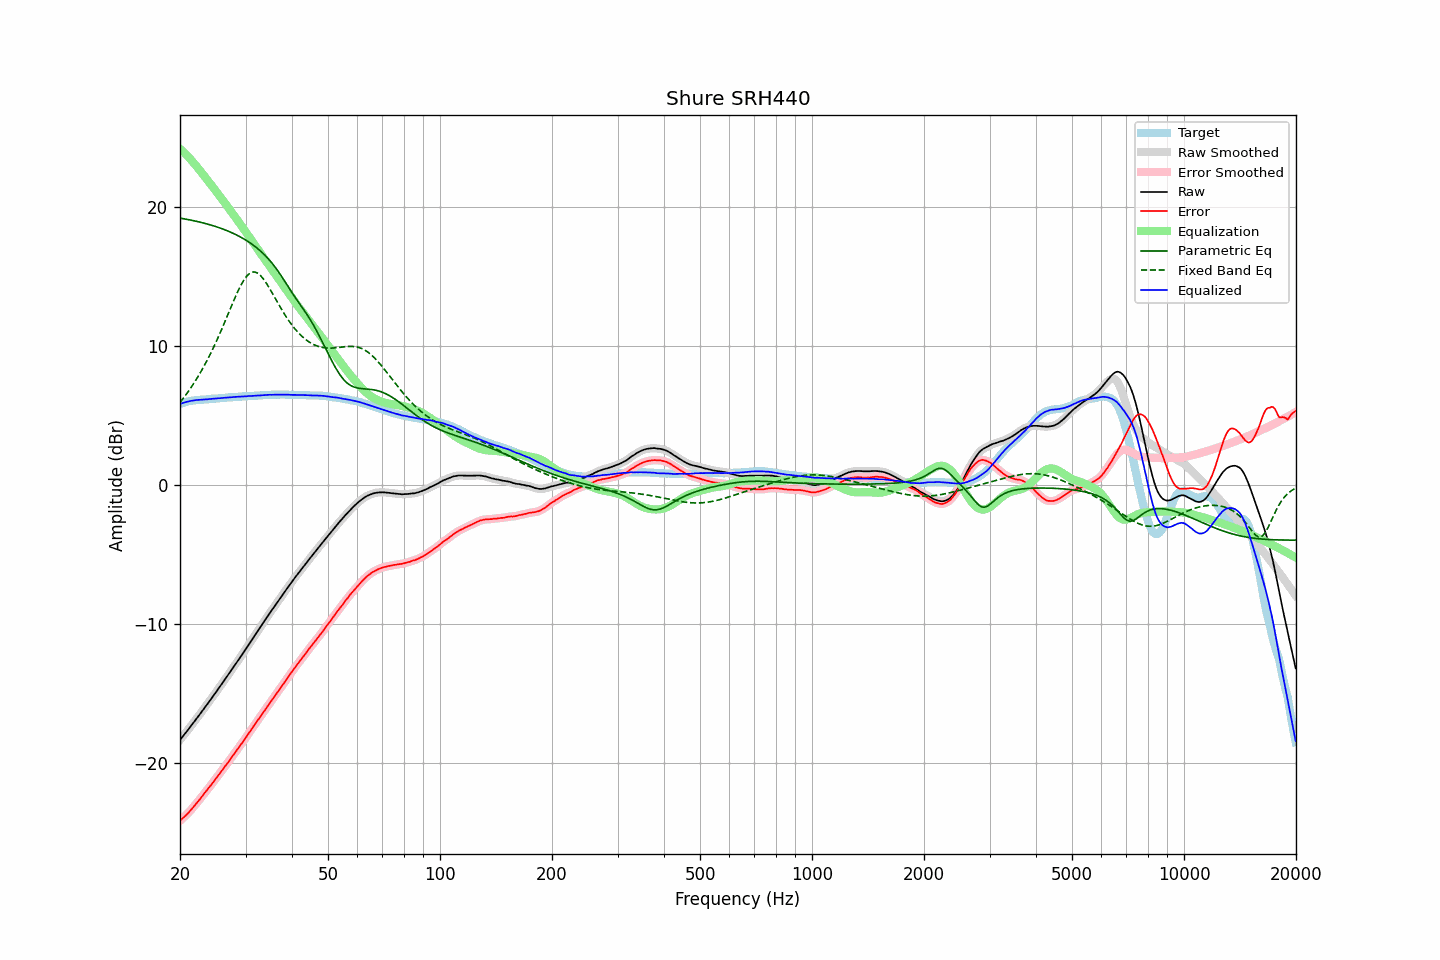

The data file committed next to this chart (first rows):
frequency, raw, error, smoothed, error_smoothed, equalization, parametric_eq, fixed_band_eq, equalized_raw, equalized_smoothed, target
20.00, -18.37, -24.18, -18.36, -24.18, 24.18, 19.19, 5.93, 5.81, 5.82, 5.81
20.20, -18.22, -24.07, -18.22, -24.07, 24.08, 19.17, 6.07, 5.86, 5.86, 5.85
20.40, -18.08, -23.97, -18.07, -23.97, 23.97, 19.15, 6.22, 5.89, 5.89, 5.89
20.61, -17.93, -23.85, -17.93, -23.86, 23.86, 19.13, 6.37, 5.93, 5.93, 5.92
20.81, -17.78, -23.74, -17.78, -23.75, 23.74, 19.11, 6.53, 5.96, 5.96, 5.96
21.02, -17.64, -23.64, -17.63, -23.63, 23.62, 19.09, 6.69, 5.98, 5.99, 6.00
21.23, -17.48, -23.50, -17.48, -23.50, 23.50, 19.07, 6.85, 6.02, 6.02, 6.02
21.44, -17.33, -23.37, -17.33, -23.37, 23.37, 19.04, 7.02, 6.05, 6.04, 6.04
21.66, -17.18, -23.24, -17.17, -23.24, 23.24, 19.02, 7.20, 6.06, 6.06, 6.06
21.87, -17.02, -23.10, -17.02, -23.10, 23.10, 18.99, 7.38, 6.08, 6.08, 6.07
22.09, -16.87, -22.96, -16.87, -22.96, 22.96, 18.97, 7.56, 6.10, 6.09, 6.09
22.31, -16.71, -22.82, -16.72, -22.82, 22.82, 18.94, 7.75, 6.10, 6.10, 6.10
22.54, -16.57, -22.68, -16.56, -22.68, 22.67, 18.91, 7.94, 6.10, 6.11, 6.11
22.76, -16.41, -22.53, -16.41, -22.53, 22.53, 18.89, 8.14, 6.12, 6.12, 6.12
22.99, -16.26, -22.38, -16.25, -22.38, 22.38, 18.86, 8.34, 6.12, 6.13, 6.12
23.22, -16.10, -22.23, -16.10, -22.23, 22.24, 18.83, 8.55, 6.14, 6.14, 6.13
23.45, -15.94, -22.08, -15.94, -22.08, 22.09, 18.80, 8.77, 6.15, 6.15, 6.14
23.69, -15.79, -21.94, -15.78, -21.94, 21.94, 18.77, 8.99, 6.15, 6.16, 6.15
23.92, -15.62, -21.79, -15.63, -21.79, 21.79, 18.73, 9.21, 6.17, 6.17, 6.16
24.16, -15.47, -21.65, -15.47, -21.65, 21.64, 18.70, 9.44, 6.18, 6.18, 6.18
24.40, -15.30, -21.51, -15.31, -21.50, 21.49, 18.67, 9.68, 6.19, 6.19, 6.20
24.65, -15.15, -21.34, -15.15, -21.35, 21.34, 18.63, 9.92, 6.20, 6.20, 6.19
24.89, -14.98, -21.19, -14.98, -21.19, 21.19, 18.59, 10.17, 6.21, 6.21, 6.20
25.14, -14.82, -21.04, -14.82, -21.03, 21.04, 18.56, 10.42, 6.21, 6.22, 6.21
25.39, -14.65, -20.88, -14.66, -20.88, 20.88, 18.52, 10.68, 6.23, 6.23, 6.22
25.65, -14.50, -20.74, -14.49, -20.73, 20.73, 18.48, 10.94, 6.23, 6.24, 6.24
25.91, -14.33, -20.57, -14.33, -20.58, 20.58, 18.43, 11.21, 6.25, 6.25, 6.24
26.16, -14.16, -20.42, -14.17, -20.42, 20.42, 18.39, 11.48, 6.26, 6.26, 6.25
26.43, -14.00, -20.26, -14.00, -20.26, 20.27, 18.35, 11.75, 6.27, 6.27, 6.26
26.69, -13.84, -20.11, -13.84, -20.12, 20.11, 18.30, 12.03, 6.28, 6.27, 6.27
26.96, -13.68, -19.97, -13.68, -19.97, 19.96, 18.25, 12.31, 6.28, 6.28, 6.29
27.23, -13.51, -19.81, -13.51, -19.81, 19.80, 18.20, 12.58, 6.29, 6.29, 6.30
27.50, -13.34, -19.64, -13.34, -19.64, 19.64, 18.15, 12.86, 6.30, 6.30, 6.30
27.77, -13.16, -19.47, -13.17, -19.48, 19.48, 18.10, 13.13, 6.31, 6.31, 6.30
28.05, -13.00, -19.32, -12.99, -19.31, 19.32, 18.05, 13.40, 6.32, 6.32, 6.32
28.33, -12.83, -19.15, -12.83, -19.15, 19.16, 17.99, 13.66, 6.33, 6.33, 6.32
28.62, -12.66, -18.99, -12.66, -18.99, 19.00, 17.93, 13.92, 6.34, 6.34, 6.33
28.90, -12.50, -18.84, -12.49, -18.83, 18.84, 17.87, 14.16, 6.34, 6.34, 6.34
29.19, -12.33, -18.67, -12.33, -18.68, 18.67, 17.81, 14.39, 6.35, 6.35, 6.34
29.48, -12.16, -18.53, -12.16, -18.52, 18.51, 17.74, 14.59, 6.36, 6.35, 6.37
29.78, -11.99, -18.35, -11.99, -18.35, 18.35, 17.68, 14.78, 6.36, 6.36, 6.36
30.08, -11.82, -18.19, -11.81, -18.19, 18.18, 17.60, 14.94, 6.36, 6.37, 6.37
30.38, -11.64, -18.01, -11.64, -18.02, 18.02, 17.53, 15.08, 6.38, 6.38, 6.37
30.68, -11.46, -17.85, -11.46, -17.85, 17.85, 17.46, 15.18, 6.39, 6.39, 6.39
30.99, -11.29, -17.68, -11.29, -17.68, 17.68, 17.38, 15.26, 6.39, 6.39, 6.39
31.30, -11.11, -17.50, -11.11, -17.51, 17.51, 17.29, 15.30, 6.40, 6.40, 6.39
31.61, -10.94, -17.34, -10.94, -17.34, 17.34, 17.21, 15.32, 6.40, 6.41, 6.40
31.93, -10.76, -17.17, -10.76, -17.17, 17.17, 17.12, 15.29, 6.41, 6.41, 6.41
32.24, -10.58, -17.00, -10.59, -17.01, 17.01, 17.03, 15.25, 6.42, 6.42, 6.41
32.57, -10.42, -16.85, -10.42, -16.84, 16.84, 16.93, 15.17, 6.42, 6.43, 6.43
32.89, -10.25, -16.68, -10.24, -16.68, 16.68, 16.83, 15.07, 6.43, 6.43, 6.43
33.22, -10.07, -16.51, -10.07, -16.52, 16.51, 16.72, 14.94, 6.44, 6.44, 6.44
33.55, -9.90, -16.35, -9.90, -16.35, 16.35, 16.62, 14.80, 6.45, 6.45, 6.45
33.89, -9.73, -16.19, -9.72, -16.18, 16.18, 16.50, 14.63, 6.45, 6.46, 6.46
34.23, -9.55, -16.01, -9.55, -16.02, 16.02, 16.38, 14.46, 6.47, 6.47, 6.46
34.57, -9.38, -15.85, -9.38, -15.85, 15.85, 16.25, 14.27, 6.48, 6.47, 6.47
34.92, -9.21, -15.68, -9.21, -15.69, 15.69, 16.12, 14.07, 6.48, 6.48, 6.47
35.27, -9.05, -15.53, -9.05, -15.52, 15.52, 15.98, 13.87, 6.48, 6.48, 6.48
35.62, -8.88, -15.36, -8.88, -15.36, 15.36, 15.84, 13.67, 6.48, 6.48, 6.48
35.97, -8.71, -15.20, -8.71, -15.20, 15.20, 15.69, 13.46, 6.48, 6.48, 6.48
... 635 more rows
